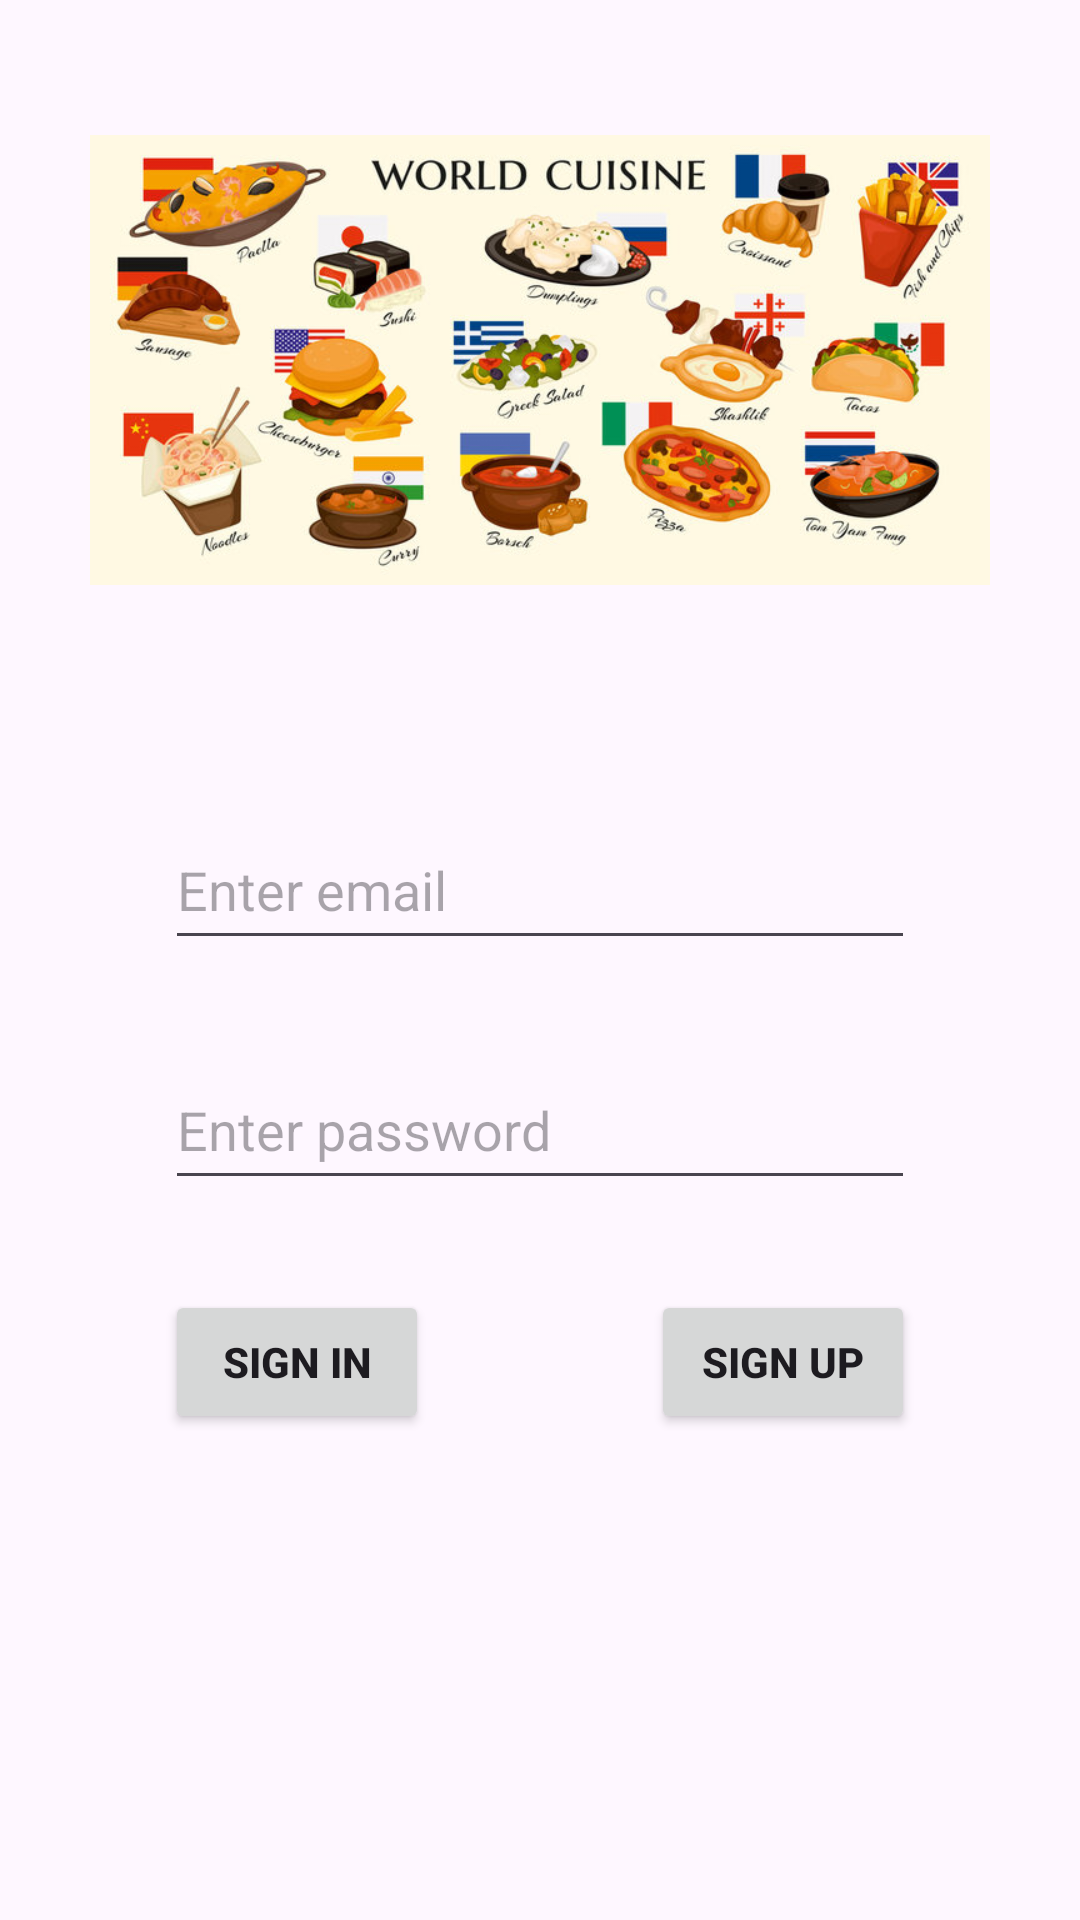

The Android layout XML behind this screen, and the referenced resources:
<!-- AndroidManifest.xml: application theme Theme.JavaFoodProject -->
<!-- res/layout/activity_main.xml -->
<?xml version="1.0" encoding="utf-8"?>
<androidx.constraintlayout.widget.ConstraintLayout xmlns:android="http://schemas.android.com/apk/res/android"
    xmlns:app="http://schemas.android.com/apk/res-auto"
    xmlns:tools="http://schemas.android.com/tools"
    android:layout_width="match_parent"
    android:layout_height="match_parent"
    tools:context=".MainActivity">
    <ImageView
        android:layout_width="300sp"
        android:layout_height="200sp"
        android:src="@drawable/img"
        app:layout_constraintTop_toTopOf="parent"
        app:layout_constraintStart_toStartOf="parent"
        app:layout_constraintEnd_toEndOf="parent"
        android:id="@+id/worldcuisine"
        android:layout_marginTop="20sp"></ImageView>
    <EditText
        android:id="@+id/emailText"
        android:layout_width="250sp"
        android:layout_height="50sp"
        android:inputType="text"
        android:hint="Enter email"
        app:layout_constraintTop_toBottomOf="@+id/worldcuisine"
        app:layout_constraintStart_toStartOf="parent"
        app:layout_constraintEnd_toEndOf="parent"
        android:layout_marginTop="50sp">
    </EditText>
    <EditText
    android:id="@+id/passwordText"
    android:layout_width="250sp"
    android:layout_height="50sp"
    android:inputType="textPassword"
    android:hint="Enter password"
    app:layout_constraintTop_toBottomOf="@+id/emailText"
    app:layout_constraintStart_toStartOf="parent"
    app:layout_constraintEnd_toEndOf="parent"
    android:layout_marginTop="30sp">
</EditText>
    <Button
        android:layout_width="wrap_content"
        android:layout_height="wrap_content"
        android:text="SIGN IN"
        android:textStyle="bold"
        android:id="@+id/signInButton"
        app:layout_constraintTop_toBottomOf="@+id/passwordText"
        app:layout_constraintLeft_toLeftOf="@id/passwordText"
        android:layout_marginTop="30sp"
        android:onClick="signInButtonClicked"></Button>
    <Button
        android:layout_width="wrap_content"
        android:layout_height="wrap_content"
        android:text="SIGN UP"
        android:textStyle="bold"
        android:id="@+id/signUpButton"
        app:layout_constraintTop_toBottomOf="@+id/passwordText"
        app:layout_constraintRight_toRightOf="@id/passwordText"
        android:layout_marginTop="30sp"
        android:onClick="signUpButtonClicked"></Button>
</androidx.constraintlayout.widget.ConstraintLayout>
<!-- resources referenced by this layout -->
<resources>
  <!-- drawable img: png bitmap (drawable, 327601 bytes) -->
  <style name="Theme.JavaFoodProject" parent="Base.Theme.JavaFoodProject" />
  <style name="Base.Theme.JavaFoodProject" parent="Theme.Material3.DayNight">
          
          
      </style>
</resources>
